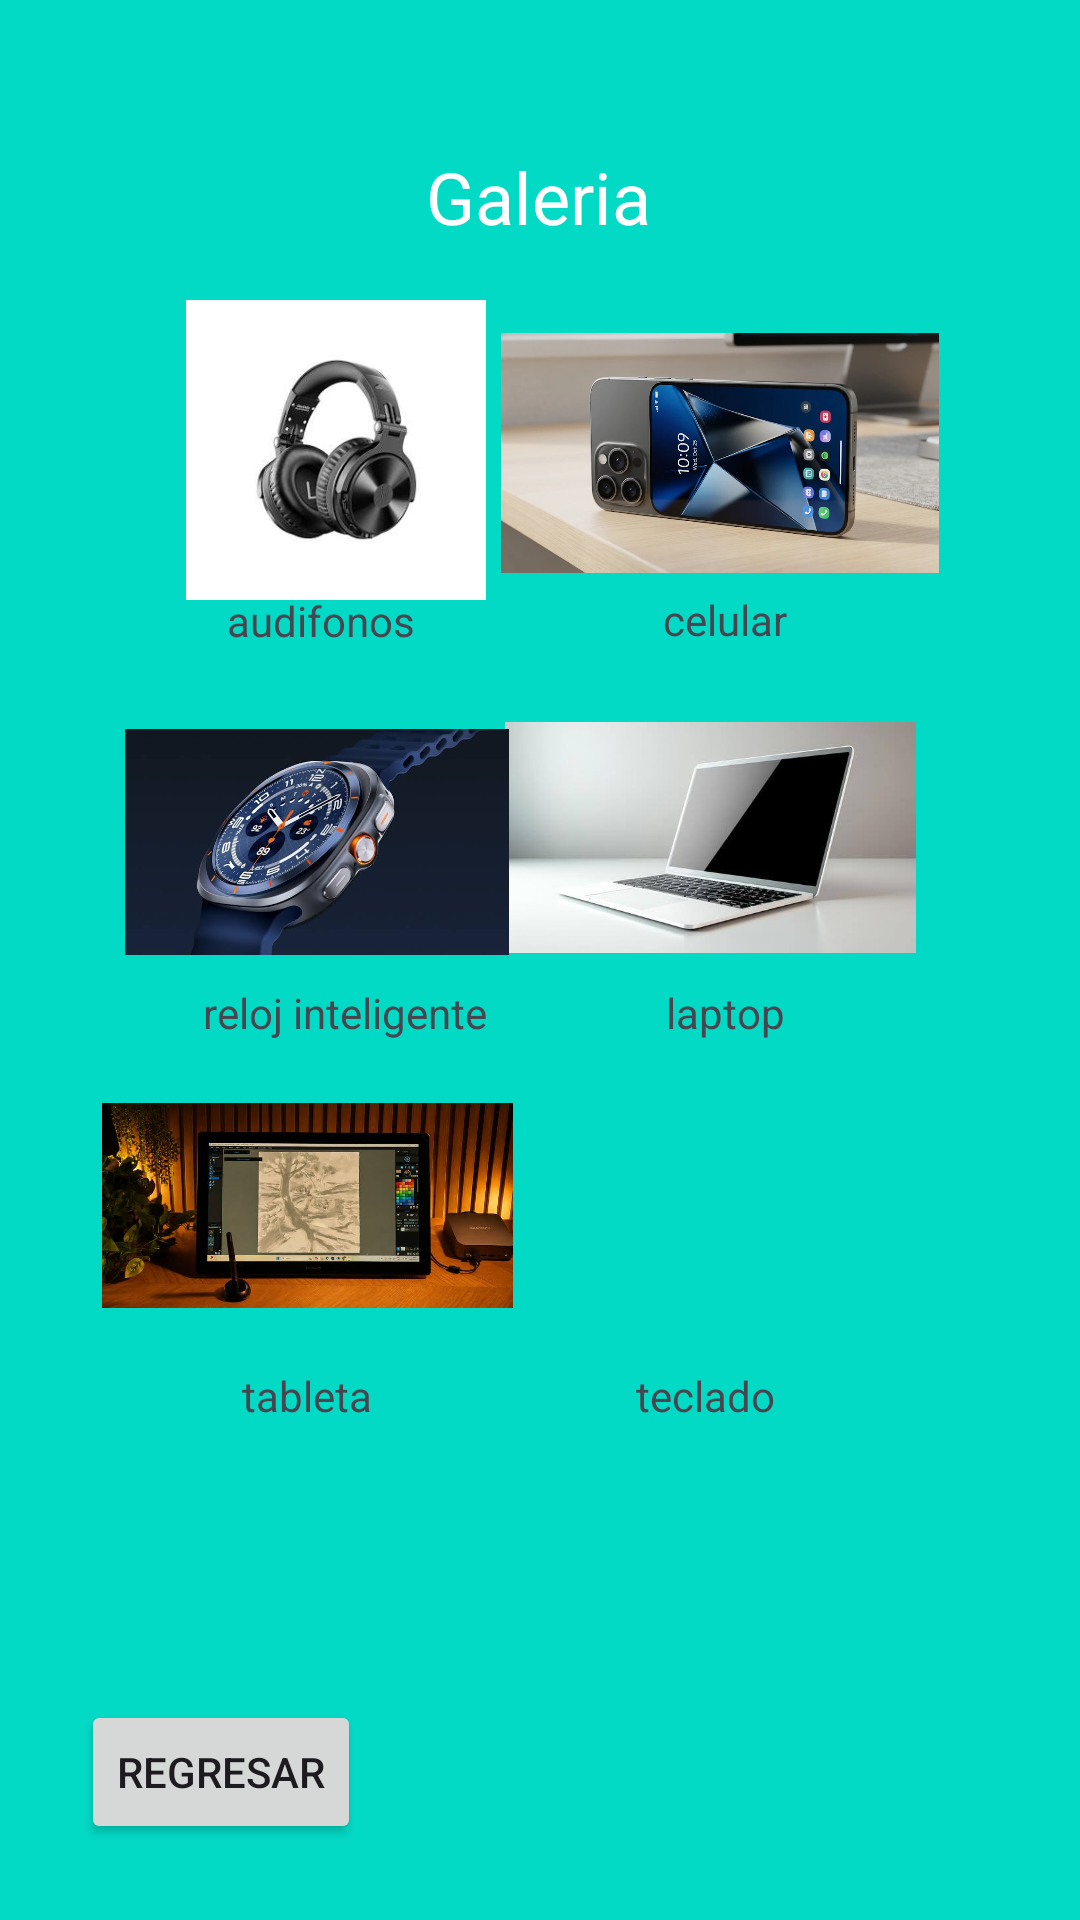

This screen was rendered from an Android layout file. Write that file and the resources it references.
<!-- AndroidManifest.xml: application theme Theme.Johan_Store -->
<!-- res/layout/activity_galeria.xml -->
<?xml version="1.0" encoding="utf-8"?>
<androidx.constraintlayout.widget.ConstraintLayout xmlns:android="http://schemas.android.com/apk/res/android"
    xmlns:app="http://schemas.android.com/apk/res-auto"
    xmlns:tools="http://schemas.android.com/tools"
    android:id="@+id/main"
    android:layout_width="match_parent"
    android:layout_height="match_parent"
    android:background="@color/design_default_color_secondary"
    tools:context=".GaleriaActivity">

    <TextView
        android:id="@+id/textView6"
        android:layout_width="wrap_content"
        android:layout_height="wrap_content"
        android:text="laptop"
        app:layout_constraintBottom_toBottomOf="parent"
        app:layout_constraintEnd_toEndOf="parent"
        app:layout_constraintHorizontal_bias="0.693"
        app:layout_constraintStart_toStartOf="parent"
        app:layout_constraintTop_toTopOf="parent"
        app:layout_constraintVertical_bias="0.528" />

    <TextView
        android:id="@+id/textView5"
        android:layout_width="wrap_content"
        android:layout_height="wrap_content"
        android:text="reloj inteligente"
        app:layout_constraintBottom_toBottomOf="parent"
        app:layout_constraintEnd_toEndOf="parent"
        app:layout_constraintHorizontal_bias="0.255"
        app:layout_constraintStart_toStartOf="parent"
        app:layout_constraintTop_toTopOf="parent"
        app:layout_constraintVertical_bias="0.528" />

    <TextView
        android:id="@+id/textgaleria"
        android:layout_width="wrap_content"
        android:layout_height="wrap_content"
        android:text="Galeria"
        android:textColor="@color/design_default_color_on_primary"
        android:textSize="24sp"
        app:layout_constraintBottom_toBottomOf="parent"
        app:layout_constraintEnd_toEndOf="parent"
        app:layout_constraintHorizontal_bias="0.498"
        app:layout_constraintStart_toStartOf="parent"
        app:layout_constraintTop_toTopOf="parent"
        app:layout_constraintVertical_bias="0.081" />

    <ImageView
        android:id="@+id/imageView"
        android:layout_width="111dp"
        android:layout_height="100dp"
        app:layout_constraintBottom_toBottomOf="parent"
        app:layout_constraintEnd_toEndOf="parent"
        app:layout_constraintHorizontal_bias="0.226"
        app:layout_constraintStart_toStartOf="parent"
        app:layout_constraintTop_toTopOf="parent"
        app:layout_constraintVertical_bias="0.185"
        app:srcCompat="@mipmap/audifono" />

    <ImageView
        android:id="@+id/imageView2"
        android:layout_width="146dp"
        android:layout_height="102dp"
        app:layout_constraintBottom_toBottomOf="parent"
        app:layout_constraintEnd_toEndOf="parent"
        app:layout_constraintHorizontal_bias="0.781"
        app:layout_constraintStart_toStartOf="parent"
        app:layout_constraintTop_toTopOf="parent"
        app:layout_constraintVertical_bias="0.186"
        app:srcCompat="@mipmap/celular" />

    <ImageView
        android:id="@+id/imageView3"
        android:layout_width="137dp"
        android:layout_height="89dp"
        app:layout_constraintBottom_toBottomOf="parent"
        app:layout_constraintEnd_toEndOf="parent"
        app:layout_constraintHorizontal_bias="0.755"
        app:layout_constraintStart_toStartOf="parent"
        app:layout_constraintTop_toTopOf="parent"
        app:layout_constraintVertical_bias="0.426"
        app:srcCompat="@mipmap/compu" />

    <ImageView
        android:id="@+id/imageView4"
        android:layout_width="128dp"
        android:layout_height="92dp"
        app:layout_constraintBottom_toBottomOf="parent"
        app:layout_constraintEnd_toEndOf="parent"
        app:layout_constraintHorizontal_bias="0.18"
        app:layout_constraintStart_toStartOf="parent"
        app:layout_constraintTop_toTopOf="parent"
        app:layout_constraintVertical_bias="0.428"
        app:srcCompat="@mipmap/reloj" />

    <ImageView
        android:id="@+id/imageView5"
        android:layout_width="137dp"
        android:layout_height="95dp"
        app:layout_constraintBottom_toBottomOf="parent"
        app:layout_constraintEnd_toEndOf="parent"
        app:layout_constraintHorizontal_bias="0.153"
        app:layout_constraintStart_toStartOf="parent"
        app:layout_constraintTop_toTopOf="parent"
        app:layout_constraintVertical_bias="0.65"
        app:srcCompat="@mipmap/tableta" />

    <ImageView
        android:id="@+id/imageView6"
        android:layout_width="174dp"
        android:layout_height="95dp"
        app:layout_constraintBottom_toBottomOf="parent"
        app:layout_constraintEnd_toEndOf="parent"
        app:layout_constraintHorizontal_bias="0.822"
        app:layout_constraintStart_toStartOf="parent"
        app:layout_constraintTop_toTopOf="parent"
        app:layout_constraintVertical_bias="0.635"
        app:srcCompat="@mipmap/teclado" />

    <Button
        android:id="@+id/btnregresar"
        android:layout_width="wrap_content"
        android:layout_height="wrap_content"
        android:onClick="regresar"
        android:text="Regresar"
        app:layout_constraintBottom_toBottomOf="parent"
        app:layout_constraintEnd_toEndOf="parent"
        app:layout_constraintHorizontal_bias="0.101"
        app:layout_constraintStart_toStartOf="parent"
        app:layout_constraintTop_toTopOf="parent"
        app:layout_constraintVertical_bias="0.957" />

    <TextView
        android:id="@+id/textView3"
        android:layout_width="wrap_content"
        android:layout_height="wrap_content"
        android:text="audifonos"
        app:layout_constraintBottom_toBottomOf="parent"
        app:layout_constraintEnd_toEndOf="parent"
        app:layout_constraintHorizontal_bias="0.254"
        app:layout_constraintStart_toStartOf="parent"
        app:layout_constraintTop_toTopOf="parent"
        app:layout_constraintVertical_bias="0.318" />

    <TextView
        android:id="@+id/textView8"
        android:layout_width="wrap_content"
        android:layout_height="wrap_content"
        android:text="teclado"
        app:layout_constraintBottom_toBottomOf="parent"
        app:layout_constraintEnd_toEndOf="parent"
        app:layout_constraintHorizontal_bias="0.676"
        app:layout_constraintStart_toStartOf="parent"
        app:layout_constraintTop_toTopOf="parent"
        app:layout_constraintVertical_bias="0.734" />

    <TextView
        android:id="@+id/textView7"
        android:layout_width="wrap_content"
        android:layout_height="wrap_content"
        android:text="tableta"
        app:layout_constraintBottom_toBottomOf="parent"
        app:layout_constraintEnd_toEndOf="parent"
        app:layout_constraintHorizontal_bias="0.255"
        app:layout_constraintStart_toStartOf="parent"
        app:layout_constraintTop_toTopOf="parent"
        app:layout_constraintVertical_bias="0.734" />

    <TextView
        android:id="@+id/textView4"
        android:layout_width="wrap_content"
        android:layout_height="wrap_content"
        android:text="celular"
        app:layout_constraintBottom_toBottomOf="parent"
        app:layout_constraintEnd_toEndOf="parent"
        app:layout_constraintHorizontal_bias="0.693"
        app:layout_constraintStart_toStartOf="parent"
        app:layout_constraintTop_toTopOf="parent"
        app:layout_constraintVertical_bias="0.317" />
</androidx.constraintlayout.widget.ConstraintLayout>
<!-- resources referenced by this layout -->
<resources>
  <!-- mipmap audifono: jpg bitmap (mipmap-hdpi, 7498 bytes) -->
  <!-- mipmap celular: jpg bitmap (mipmap-hdpi, 43230 bytes) -->
  <!-- mipmap compu: jpg bitmap (mipmap-hdpi, 13125 bytes) -->
  <!-- mipmap reloj: jpg bitmap (mipmap-hdpi, 26902 bytes) -->
  <!-- mipmap tableta: jpg bitmap (mipmap-hdpi, 40305 bytes) -->
  <style name="Theme.Johan_Store" parent="Base.Theme.Johan_Store" />
  <style name="Base.Theme.Johan_Store" parent="Theme.Material3.DayNight.NoActionBar">
          
          
      </style>
</resources>
